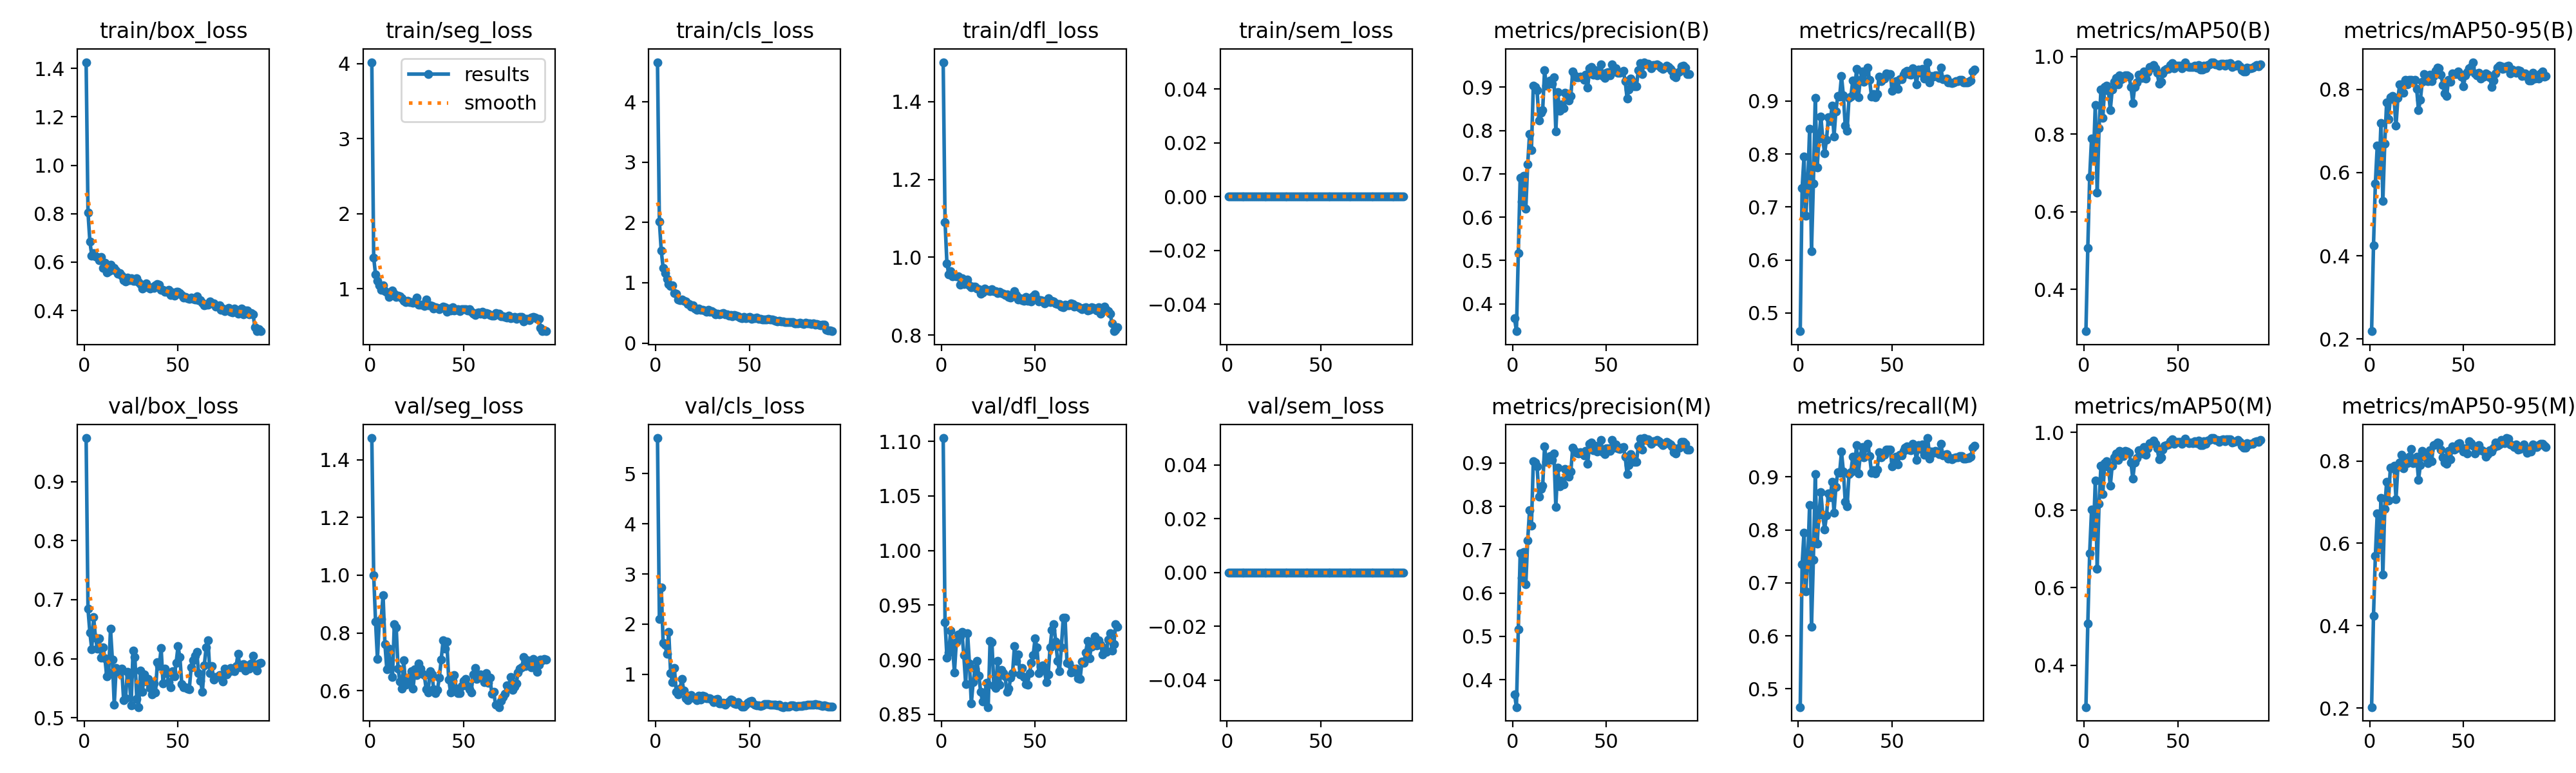

The file beside this chart, header and first rows:
epoch, time, train/box_loss, train/seg_loss, train/cls_loss, train/dfl_loss, train/sem_loss, metrics/precision(B), metrics/recall(B), metrics/mAP50(B), metrics/mAP50-95(B), metrics/precision(M), metrics/recall(M), metrics/mAP50(M), metrics/mAP50-95(M), val/box_loss, val/seg_loss, val/cls_loss, val/dfl_loss, val/sem_loss, lr/pg0, lr/pg1, lr/pg2
1, 11.06, 1.426, 4.019, 4.657, 1.501, 0, 0.3661, 0.4657, 0.2919, 0.2185, 0.3661, 0.4657, 0.2919, 0.2022, 0.9735, 1.476, 5.71, 1.103, 0, 7.056e-05, 7.056e-05, 7.056e-05
2, 17.28, 0.8046, 1.414, 2.019, 1.091, 0, 0.3367, 0.7355, 0.5066, 0.4242, 0.3367, 0.7355, 0.5066, 0.4235, 0.6843, 1.001, 2.099, 0.9343, 0, 0.0001455, 0.0001455, 0.0001455
3, 23.51, 0.6859, 1.19, 1.53, 0.9834, 0, 0.5165, 0.7948, 0.6892, 0.5739, 0.5165, 0.7948, 0.6892, 0.5698, 0.6445, 0.8384, 2.736, 0.9021, 0, 0.000219, 0.000219, 0.000219
4, 29.73, 0.627, 1.109, 1.249, 0.9563, 0, 0.6912, 0.6839, 0.7897, 0.6645, 0.6912, 0.6839, 0.8008, 0.673, 0.6165, 0.7105, 1.626, 0.9068, 0, 0.000291, 0.000291, 0.000291
5, 35.81, 0.6375, 1.046, 1.158, 0.965, 0, 0.6356, 0.7446, 0.7359, 0.601, 0.6356, 0.7446, 0.7359, 0.5857, 0.6701, 0.8417, 1.587, 0.9267, 0, 0.0003614, 0.0003614, 0.0003614
6, 41.87, 0.6225, 0.9841, 1.061, 0.9518, 0, 0.6949, 0.8477, 0.876, 0.7195, 0.6949, 0.8477, 0.876, 0.7099, 0.6357, 0.8477, 1.404, 0.9121, 0, 0.0004303, 0.0004303, 0.0004303
7, 47.91, 0.6219, 1.045, 0.9803, 0.953, 0, 0.6201, 0.617, 0.6492, 0.5313, 0.6201, 0.617, 0.6492, 0.5235, 0.6167, 0.9309, 1.849, 0.8883, 0, 0.0004978, 0.0004978, 0.0004978
8, 53.92, 0.6072, 0.973, 0.947, 0.9503, 0, 0.7214, 0.7438, 0.8155, 0.6695, 0.7214, 0.7438, 0.8155, 0.684, 0.6343, 0.7611, 1.017, 0.9163, 0, 0.0005473, 0.0005473, 0.0005473
9, 59.92, 0.6215, 0.9536, 0.9616, 0.9508, 0, 0.7916, 0.9058, 0.9144, 0.7688, 0.7916, 0.9058, 0.9144, 0.7495, 0.6014, 0.6743, 0.8486, 0.9234, 0, 0.0005414, 0.0005414, 0.0005414
10, 66.02, 0.5771, 0.8929, 0.8309, 0.9294, 0, 0.755, 0.7744, 0.8414, 0.7286, 0.755, 0.7744, 0.8414, 0.7045, 0.6189, 0.7442, 1.126, 0.9216, 0, 0.0005356, 0.0005356, 0.0005356
11, 72.03, 0.5984, 0.9447, 0.8217, 0.9467, 0, 0.9038, 0.8292, 0.9212, 0.7807, 0.9038, 0.8292, 0.9212, 0.7841, 0.6013, 0.6788, 0.6505, 0.9253, 0, 0.0005298, 0.0005298, 0.0005298
12, 78.09, 0.5568, 0.9786, 0.7237, 0.9311, 0, 0.9005, 0.8711, 0.9257, 0.7836, 0.9005, 0.8711, 0.9257, 0.7823, 0.5699, 0.647, 0.594, 0.904, 0, 0.000524, 0.000524, 0.000524
13, 84.17, 0.5628, 0.9323, 0.7145, 0.9332, 0, 0.893, 0.8293, 0.9116, 0.7756, 0.893, 0.8293, 0.9116, 0.7878, 0.5773, 0.8298, 0.7087, 0.8774, 0, 0.0005181, 0.0005181, 0.0005181
14, 90.14, 0.5898, 0.8966, 0.7173, 0.9425, 0, 0.8225, 0.801, 0.8623, 0.7125, 0.8225, 0.801, 0.8623, 0.7073, 0.6505, 0.8199, 0.9079, 0.9244, 0, 0.0005123, 0.0005123, 0.0005123
15, 96.13, 0.5672, 0.9108, 0.6965, 0.9278, 0, 0.841, 0.8275, 0.9146, 0.7789, 0.841, 0.8275, 0.9146, 0.7855, 0.5984, 0.6764, 0.6742, 0.8963, 0, 0.0005065, 0.0005065, 0.0005065
16, 102.1, 0.5748, 0.9038, 0.6882, 0.9231, 0, 0.8477, 0.8693, 0.9359, 0.8122, 0.8477, 0.8693, 0.9359, 0.796, 0.5222, 0.6312, 0.5216, 0.8598, 0, 0.0005007, 0.0005007, 0.0005007
17, 108.2, 0.5648, 0.8753, 0.645, 0.9245, 0, 0.9386, 0.8621, 0.9453, 0.8126, 0.9386, 0.8621, 0.9453, 0.8152, 0.584, 0.6075, 0.4821, 0.8797, 0, 0.0004949, 0.0004949, 0.0004949
18, 114.2, 0.5524, 0.8447, 0.6424, 0.9246, 0, 0.9029, 0.8912, 0.929, 0.7925, 0.9029, 0.8912, 0.929, 0.7826, 0.5797, 0.7049, 0.5186, 0.8919, 0, 0.000489, 0.000489, 0.000489
19, 120.2, 0.555, 0.8218, 0.603, 0.9197, 0, 0.9081, 0.8328, 0.9517, 0.8238, 0.9081, 0.8328, 0.9517, 0.8026, 0.577, 0.6197, 0.5846, 0.899, 0, 0.0004832, 0.0004832, 0.0004832
20, 126.2, 0.5444, 0.8455, 0.6294, 0.9173, 0, 0.9159, 0.8809, 0.941, 0.8119, 0.9159, 0.8809, 0.941, 0.7954, 0.5836, 0.6314, 0.533, 0.8856, 0, 0.0004774, 0.0004774, 0.0004774
21, 132.1, 0.5243, 0.8199, 0.573, 0.9062, 0, 0.9076, 0.9093, 0.9448, 0.8231, 0.9076, 0.9093, 0.9398, 0.8111, 0.5299, 0.6477, 0.524, 0.8705, 0, 0.0004716, 0.0004716, 0.0004716
22, 138.2, 0.5191, 0.8218, 0.5499, 0.9104, 0, 0.9226, 0.9085, 0.9524, 0.8227, 0.9226, 0.9085, 0.9524, 0.8292, 0.5331, 0.6678, 0.4795, 0.8615, 0, 0.0004658, 0.0004658, 0.0004658
23, 144.2, 0.5372, 0.817, 0.5673, 0.919, 0, 0.7985, 0.9475, 0.9514, 0.8205, 0.7985, 0.9475, 0.9514, 0.7941, 0.5779, 0.606, 0.5683, 0.8643, 0, 0.0004599, 0.0004599, 0.0004599
24, 150.2, 0.5244, 0.8207, 0.546, 0.9156, 0, 0.8886, 0.9108, 0.9478, 0.8232, 0.8886, 0.9108, 0.9478, 0.7968, 0.5709, 0.6747, 0.4954, 0.8791, 0, 0.0004541, 0.0004541, 0.0004541
25, 156.2, 0.5341, 0.8838, 0.549, 0.9144, 0, 0.8455, 0.8533, 0.9219, 0.8019, 0.8455, 0.8533, 0.9219, 0.8104, 0.5209, 0.6537, 0.5663, 0.8566, 0, 0.0004483, 0.0004483, 0.0004483
26, 162.1, 0.5229, 0.7904, 0.5415, 0.9138, 0, 0.8602, 0.8446, 0.881, 0.7499, 0.8602, 0.8446, 0.881, 0.7547, 0.6134, 0.6946, 0.56, 0.9171, 0, 0.0004425, 0.0004425, 0.0004425
27, 168.1, 0.5217, 0.7883, 0.5207, 0.9173, 0, 0.8511, 0.9058, 0.9224, 0.7751, 0.8511, 0.9058, 0.9224, 0.7893, 0.6029, 0.6768, 0.5245, 0.9162, 0, 0.0004366, 0.0004366, 0.0004366
28, 174.1, 0.5323, 0.794, 0.5489, 0.9123, 0, 0.8866, 0.909, 0.9337, 0.8181, 0.8866, 0.909, 0.9337, 0.8251, 0.5322, 0.6579, 0.5219, 0.8767, 0, 0.0004308, 0.0004308, 0.0004308
29, 180.1, 0.5167, 0.7735, 0.517, 0.913, 0, 0.8736, 0.9385, 0.9539, 0.8365, 0.8736, 0.9385, 0.9539, 0.819, 0.5183, 0.6533, 0.5158, 0.8741, 0, 0.000425, 0.000425, 0.000425
30, 186.1, 0.5103, 0.8599, 0.5309, 0.9076, 0, 0.8692, 0.9157, 0.9539, 0.8209, 0.8692, 0.9157, 0.9539, 0.8078, 0.5796, 0.6042, 0.4955, 0.899, 0, 0.0004192, 0.0004192, 0.0004192
31, 192.1, 0.4914, 0.7837, 0.5073, 0.9118, 0, 0.8798, 0.9603, 0.9457, 0.82, 0.8798, 0.9603, 0.9457, 0.7952, 0.5444, 0.594, 0.4474, 0.877, 0, 0.0004134, 0.0004134, 0.0004134
32, 198, 0.4953, 0.7855, 0.4769, 0.9078, 0, 0.9356, 0.9073, 0.9623, 0.836, 0.9356, 0.9073, 0.9623, 0.8258, 0.574, 0.6663, 0.49, 0.8908, 0, 0.0004075, 0.0004075, 0.0004075
33, 204.1, 0.5112, 0.7738, 0.4849, 0.9069, 0, 0.9273, 0.9398, 0.9428, 0.8201, 0.9273, 0.9398, 0.9428, 0.7998, 0.5617, 0.6569, 0.5114, 0.8876, 0, 0.0004017, 0.0004017, 0.0004017
34, 210, 0.4951, 0.7412, 0.4775, 0.9034, 0, 0.923, 0.9563, 0.9593, 0.8327, 0.923, 0.9563, 0.9593, 0.8382, 0.5657, 0.6054, 0.4184, 0.8845, 0, 0.0003959, 0.0003959, 0.0003959
35, 216.1, 0.49, 0.752, 0.4857, 0.9043, 0, 0.9226, 0.9367, 0.9729, 0.8446, 0.9226, 0.9367, 0.9729, 0.8401, 0.5503, 0.5917, 0.4212, 0.8703, 0, 0.0003901, 0.0003901, 0.0003901
36, 222.1, 0.4955, 0.7463, 0.4996, 0.8976, 0, 0.9244, 0.9553, 0.9718, 0.8524, 0.9244, 0.9553, 0.9718, 0.8454, 0.54, 0.6027, 0.4304, 0.8735, 0, 0.0003843, 0.0003843, 0.0003843
37, 228.1, 0.494, 0.7304, 0.4775, 0.8964, 0, 0.9221, 0.9627, 0.9788, 0.8506, 0.9221, 0.9627, 0.9788, 0.844, 0.5586, 0.6447, 0.3981, 0.8834, 0, 0.0003784, 0.0003784, 0.0003784
38, 234.2, 0.504, 0.7454, 0.4733, 0.9032, 0, 0.9176, 0.9398, 0.9705, 0.8362, 0.9176, 0.9398, 0.9705, 0.8273, 0.5432, 0.7068, 0.4262, 0.8876, 0, 0.0003726, 0.0003726, 0.0003726
39, 240.1, 0.5102, 0.7645, 0.4587, 0.9126, 0, 0.9286, 0.908, 0.9585, 0.8111, 0.9286, 0.908, 0.9585, 0.8096, 0.5948, 0.774, 0.4614, 0.9125, 0, 0.0003668, 0.0003668, 0.0003668
40, 246.1, 0.507, 0.7593, 0.4685, 0.9025, 0, 0.8983, 0.9129, 0.9301, 0.7911, 0.8983, 0.9129, 0.9301, 0.7958, 0.5874, 0.7442, 0.4916, 0.8987, 0, 0.000361, 0.000361, 0.000361
41, 252.1, 0.4844, 0.6969, 0.4409, 0.8911, 0, 0.9437, 0.9068, 0.9353, 0.7836, 0.9437, 0.9068, 0.9353, 0.794, 0.6184, 0.7705, 0.4794, 0.9049, 0, 0.0003552, 0.0003552, 0.0003552
42, 258, 0.4847, 0.7386, 0.4632, 0.8947, 0, 0.9467, 0.9138, 0.9561, 0.8232, 0.9467, 0.9138, 0.9561, 0.8247, 0.5582, 0.6389, 0.4177, 0.8866, 0, 0.0003493, 0.0003493, 0.0003493
43, 264, 0.4764, 0.7124, 0.4518, 0.8897, 0, 0.9292, 0.9465, 0.9656, 0.8192, 0.9292, 0.9465, 0.9656, 0.8044, 0.5838, 0.5941, 0.4047, 0.8925, 0, 0.0003435, 0.0003435, 0.0003435
44, 270, 0.4776, 0.7566, 0.4471, 0.8875, 0, 0.9393, 0.9376, 0.9676, 0.8381, 0.9393, 0.9376, 0.9676, 0.8361, 0.576, 0.6344, 0.4458, 0.8844, 0, 0.0003377, 0.0003377, 0.0003377
45, 275.9, 0.4848, 0.7127, 0.421, 0.8989, 0, 0.9267, 0.9421, 0.9686, 0.8374, 0.9267, 0.9421, 0.9686, 0.827, 0.5605, 0.6538, 0.3976, 0.8778, 0, 0.0003319, 0.0003319, 0.0003319
46, 281.9, 0.4633, 0.7194, 0.4098, 0.888, 0, 0.9311, 0.9421, 0.9776, 0.8365, 0.9311, 0.9421, 0.9776, 0.8309, 0.5514, 0.606, 0.359, 0.8773, 0, 0.000326, 0.000326, 0.000326
47, 288.6, 0.4743, 0.7304, 0.4299, 0.8956, 0, 0.953, 0.9522, 0.9824, 0.8428, 0.953, 0.9522, 0.9824, 0.841, 0.5788, 0.5902, 0.3602, 0.8877, 0, 0.0003202, 0.0003202, 0.0003202
48, 294.6, 0.4605, 0.7081, 0.412, 0.8869, 0, 0.9257, 0.9513, 0.9705, 0.8379, 0.9257, 0.9513, 0.9705, 0.8432, 0.5699, 0.5915, 0.3984, 0.8972, 0, 0.0003144, 0.0003144, 0.0003144
49, 300.6, 0.4765, 0.7301, 0.4199, 0.8996, 0, 0.9206, 0.9515, 0.9762, 0.8314, 0.9206, 0.9515, 0.9762, 0.8318, 0.5935, 0.6156, 0.4264, 0.9045, 0, 0.0003086, 0.0003086, 0.0003086
50, 306.5, 0.4786, 0.7267, 0.4357, 0.9053, 0, 0.9334, 0.9197, 0.9759, 0.8081, 0.9334, 0.9197, 0.9759, 0.8223, 0.621, 0.6327, 0.4615, 0.9195, 0, 0.0003028, 0.0003028, 0.0003028
51, 312.5, 0.4733, 0.7336, 0.406, 0.8927, 0, 0.9346, 0.9297, 0.9761, 0.8334, 0.9346, 0.9297, 0.9761, 0.8314, 0.6028, 0.641, 0.4677, 0.9113, 0, 0.0002969, 0.0002969, 0.0002969
52, 318.4, 0.4632, 0.7127, 0.4098, 0.8867, 0, 0.9273, 0.9382, 0.9699, 0.8422, 0.9273, 0.9382, 0.9699, 0.8178, 0.5574, 0.6147, 0.4159, 0.8878, 0, 0.0002911, 0.0002911, 0.0002911
53, 324.4, 0.4529, 0.7266, 0.4077, 0.8907, 0, 0.9532, 0.9233, 0.9774, 0.8512, 0.9532, 0.9233, 0.9774, 0.8481, 0.5517, 0.6038, 0.3969, 0.8937, 0, 0.0002853, 0.0002853, 0.0002853
54, 330.4, 0.4553, 0.6925, 0.4179, 0.8877, 0, 0.9355, 0.9417, 0.9842, 0.8535, 0.9355, 0.9417, 0.9842, 0.8439, 0.5516, 0.5935, 0.3754, 0.895, 0, 0.0002795, 0.0002795, 0.0002795
55, 336.4, 0.4507, 0.6721, 0.398, 0.8812, 0, 0.9434, 0.941, 0.975, 0.8656, 0.9434, 0.941, 0.975, 0.8368, 0.5492, 0.6565, 0.3735, 0.8905, 0, 0.0002737, 0.0002737, 0.0002737
56, 342.4, 0.4491, 0.6535, 0.3966, 0.8854, 0, 0.9332, 0.9497, 0.9729, 0.839, 0.9332, 0.9497, 0.9729, 0.8178, 0.5484, 0.6784, 0.3697, 0.8795, 0, 0.0002678, 0.0002678, 0.0002678
57, 348.3, 0.453, 0.6799, 0.393, 0.8942, 0, 0.9325, 0.9549, 0.9733, 0.8335, 0.9325, 0.9549, 0.9733, 0.831, 0.586, 0.6412, 0.3842, 0.8867, 0, 0.000262, 0.000262, 0.000262
58, 354.3, 0.4485, 0.6838, 0.3858, 0.8842, 0, 0.9351, 0.9576, 0.9726, 0.8404, 0.9351, 0.9576, 0.9726, 0.839, 0.5979, 0.6476, 0.4006, 0.9113, 0, 0.0002562, 0.0002562, 0.0002562
59, 360.2, 0.4464, 0.6683, 0.3884, 0.8876, 0, 0.937, 0.9513, 0.977, 0.8264, 0.937, 0.9513, 0.977, 0.8269, 0.6048, 0.6567, 0.4105, 0.9273, 0, 0.0002504, 0.0002504, 0.0002504
60, 366.2, 0.4577, 0.6927, 0.4016, 0.887, 0, 0.914, 0.9502, 0.9722, 0.8322, 0.914, 0.9502, 0.9722, 0.8266, 0.6115, 0.6493, 0.3991, 0.9328, 0, 0.0002445, 0.0002445, 0.0002445
... 34 more rows
